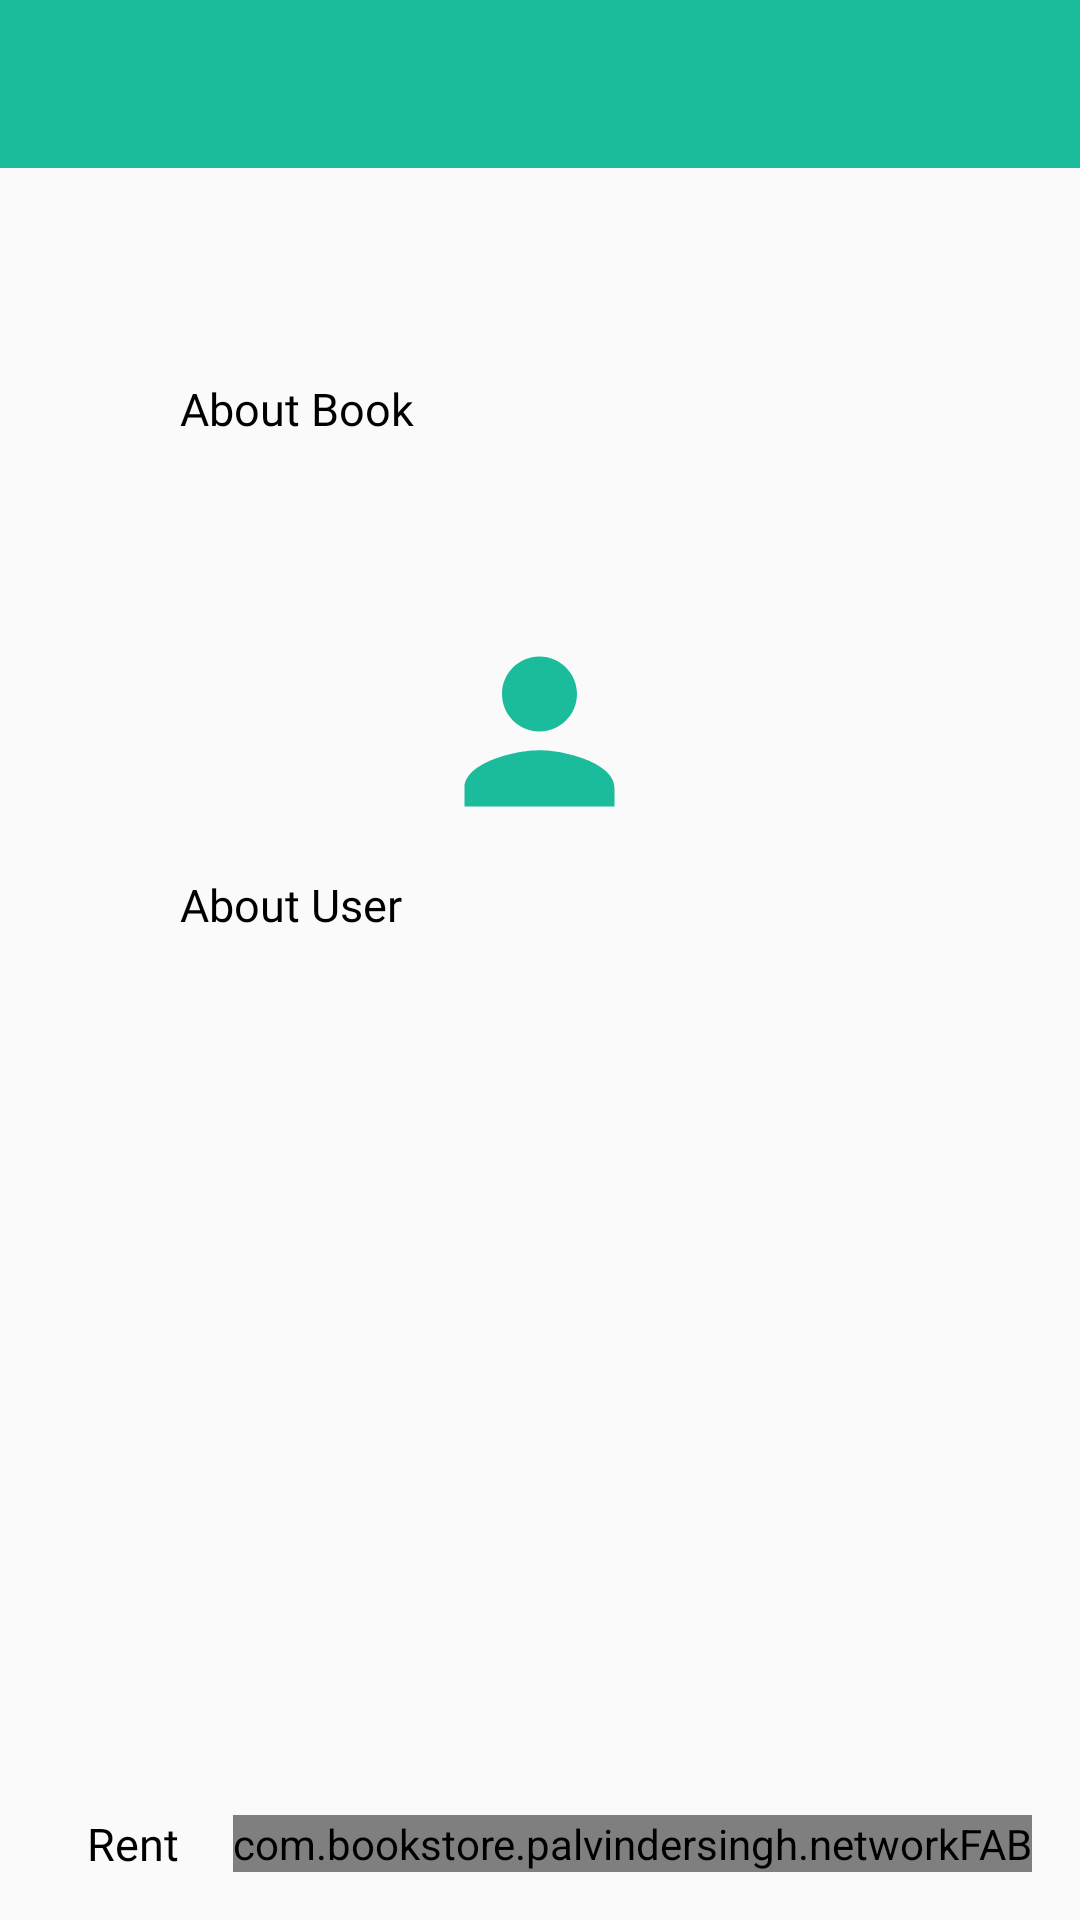

Android layout source for this screen:
<!-- AndroidManifest.xml: application theme AppTheme -->
<!-- res/layout/activity_view_search_book.xml -->
<?xml version="1.0" encoding="utf-8"?>
<android.support.constraint.ConstraintLayout xmlns:android="http://schemas.android.com/apk/res/android"
    xmlns:app="http://schemas.android.com/apk/res-auto"
    xmlns:tools="http://schemas.android.com/tools"
    android:layout_width="match_parent"
    android:layout_height="match_parent"
    tools:context=".viewSearchBookActivity">

    <android.support.v7.widget.Toolbar
        android:id="@+id/my_child_toolbar"
        style="@style/toolbarTheme"
        android:layout_width="match_parent"
        android:layout_height="wrap_content"
        android:theme="@style/AppTheme"
        app:titleTextColor="@color/white" />

    <ScrollView
        android:layout_width="match_parent"
        android:layout_height="wrap_content"
        app:layout_constraintTop_toBottomOf="@+id/my_child_toolbar">

        <LinearLayout
            android:layout_width="match_parent"
            android:layout_height="wrap_content"
            android:orientation="vertical"
            android:paddingLeft="50dp"
            android:paddingTop="50dp"
            android:paddingRight="50dp">

            <ImageView
                android:id="@+id/bookImage"
                android:layout_width="125dp"
                android:layout_height="wrap_content"
                android:layout_gravity="center"
                android:adjustViewBounds="true"
                android:contentDescription="@string/books"
                android:scaleType="fitXY"
                android:visibility="gone" />

            <LinearLayout
                android:layout_width="match_parent"
                android:layout_height="wrap_content"
                android:layout_marginTop="10dp"
                android:background="@color/browser_actions_bg_grey"
                android:divider="?android:listDivider"
                android:orientation="vertical"
                android:showDividers="middle">

                <TextView
                    android:layout_width="match_parent"
                    android:layout_height="wrap_content"
                    android:elevation="10dp"
                    android:fontFamily="@font/arimo"
                    android:padding="10dp"
                    android:text="About Book"
                    android:textColor="#000"
                    android:textSize="15sp" />

                <TextView
                    android:id="@+id/isbn"
                    android:layout_width="match_parent"
                    android:layout_height="wrap_content"
                    android:elevation="10dp"
                    android:fontFamily="@font/arimo"
                    android:padding="10dp"
                    android:text="@string/isbn"
                    android:textColor="@color/colorPrimaryDark"
                    android:textSize="15sp"
                    android:visibility="gone" />

                <TextView
                    android:id="@+id/bookTitle"
                    android:layout_width="match_parent"
                    android:layout_height="wrap_content"
                    android:fontFamily="@font/arimo"
                    android:padding="10dp"
                    android:text="@string/title"
                    android:textAllCaps="true"
                    android:textColor="@color/colorPrimaryDark"
                    android:textSize="15sp"
                    android:visibility="gone" />

                <TextView
                    android:id="@+id/bookAuthors"
                    android:layout_width="match_parent"
                    android:layout_height="wrap_content"
                    android:fontFamily="@font/arimo"
                    android:padding="10dp"
                    android:text="@string/authors"
                    android:textAllCaps="true"
                    android:textColor="@color/colorPrimaryDark"
                    android:textSize="15sp"
                    android:visibility="gone" />

                <TextView
                    android:id="@+id/bookGenres"
                    android:layout_width="match_parent"
                    android:layout_height="wrap_content"
                    android:fontFamily="@font/arimo"
                    android:padding="10dp"
                    android:text="@string/genres"
                    android:textAllCaps="true"
                    android:textColor="@color/colorPrimaryDark"
                    android:textSize="15sp"
                    android:visibility="gone" />

            </LinearLayout>

            <ImageView
                android:layout_width="75dp"
                android:layout_height="wrap_content"
                android:layout_gravity="center"
                android:layout_marginTop="50dp"
                android:adjustViewBounds="true"
                android:contentDescription="@string/books"
                android:scaleType="fitXY"
                android:src="@drawable/ic_person_24dp" />

            <LinearLayout
                android:layout_width="match_parent"
                android:layout_height="wrap_content"
                android:layout_marginBottom="100dp"
                android:background="@color/browser_actions_bg_grey"
                android:divider="?android:listDivider"
                android:orientation="vertical"
                android:showDividers="middle">

                <TextView
                    android:layout_width="match_parent"
                    android:layout_height="wrap_content"
                    android:elevation="10dp"
                    android:fontFamily="@font/arimo"
                    android:padding="10dp"
                    android:text="About User"
                    android:textColor="#000"
                    android:textSize="15sp" />

                <TextView
                    android:id="@+id/name"
                    android:layout_width="match_parent"
                    android:layout_height="wrap_content"
                    android:elevation="10dp"
                    android:fontFamily="@font/arimo"
                    android:padding="10dp"
                    android:text="name"
                    android:textColor="@color/colorPrimaryDark"
                    android:textSize="15sp"
                    android:visibility="gone" />

                <TextView
                    android:id="@+id/year"
                    android:layout_width="match_parent"
                    android:layout_height="wrap_content"
                    android:fontFamily="@font/arimo"
                    android:padding="10dp"
                    android:text="@string/year_group"
                    android:textAllCaps="true"
                    android:textColor="@color/colorPrimaryDark"
                    android:textSize="15sp"
                    android:visibility="gone" />

                <TextView
                    android:id="@+id/form"
                    android:layout_width="match_parent"
                    android:layout_height="wrap_content"
                    android:fontFamily="@font/arimo"
                    android:padding="10dp"
                    android:text="@string/form_room"
                    android:textAllCaps="true"
                    android:textColor="@color/colorPrimaryDark"
                    android:textSize="15sp"
                    android:visibility="gone" />

                <TextView
                    android:id="@+id/rating"
                    android:layout_width="match_parent"
                    android:layout_height="wrap_content"
                    android:fontFamily="@font/arimo"
                    android:padding="10dp"
                    android:text="rating"
                    android:textAllCaps="true"
                    android:textColor="@color/colorPrimaryDark"
                    android:textSize="15sp"
                    android:visibility="gone" />

            </LinearLayout>

        </LinearLayout>

    </ScrollView>

    <com.bookstore.palvindersingh.networkFAB
        android:id="@+id/request"
        android:layout_width="wrap_content"
        android:layout_height="wrap_content"
        android:layout_margin="16dp"
        android:layout_marginEnd="8dp"
        android:layout_marginBottom="8dp"
        android:clickable="true"
        android:focusable="true"
        android:src="@drawable/ic_thumb_up_24dp"
        android:visibility="visible"
        app:fabSize="normal"
        app:layout_constraintBottom_toBottomOf="parent"
        app:layout_constraintEnd_toEndOf="parent" />

    <com.bookstore.palvindersingh.networkFAB
        android:id="@+id/rent"
        android:layout_width="wrap_content"
        android:layout_height="wrap_content"
        android:layout_margin="16dp"
        android:layout_marginBottom="8dp"
        android:backgroundTint="@color/white"
        android:clickable="true"
        android:focusable="true"
        android:src="@drawable/ic_local_library"
        android:visibility="gone"
        app:fabSize="normal"
        app:layout_constraintBottom_toTopOf="@+id/request"
        app:layout_constraintEnd_toEndOf="@+id/request"
        app:layout_constraintStart_toStartOf="@+id/request" />

    <TextView
        android:id="@+id/rentingtext"
        android:layout_width="wrap_content"
        android:layout_height="wrap_content"
        android:layout_marginEnd="8dp"
        android:fontFamily="@font/arimo"
        android:padding="10dp"
        android:text="Rent"
        android:textColor="#000"
        android:textSize="15sp"
        app:layout_constraintBottom_toBottomOf="@+id/request"
        app:layout_constraintEnd_toStartOf="@+id/request"
        app:layout_constraintTop_toTopOf="@+id/request" />

    <TextView
        android:id="@+id/rentingtext2"
        android:layout_width="wrap_content"
        android:layout_height="wrap_content"
        android:layout_marginEnd="8dp"
        android:fontFamily="@font/arimo"
        android:padding="10dp"
        android:text="Stop Rent"
        android:textColor="#000"
        android:textSize="15sp"
        android:visibility="gone"
        app:layout_constraintBottom_toBottomOf="@+id/rent"
        app:layout_constraintEnd_toStartOf="@+id/rent"
        app:layout_constraintTop_toTopOf="@+id/rent" />


</android.support.constraint.ConstraintLayout>
<!-- resources referenced by this layout -->
<resources>
  <color name="colorPrimaryDark">#16a085</color>
  <color name="white">#FFFFFF</color>
  <!-- drawable ic_local_library (drawable) -->
  <vector xmlns:android="http://schemas.android.com/apk/res/android"
      android:width="24dp"
      android:height="24dp"
      android:tint="#1ABC9C"
      android:viewportWidth="24.0"
      android:viewportHeight="24.0">
      <path
          android:fillColor="#FF000000"
          android:pathData="M12,11.55C9.64,9.35 6.48,8 3,8v11c3.48,0 6.64,1.35 9,3.55 2.36,-2.19 5.52,-3.55 9,-3.55V8c-3.48,0 -6.64,1.35 -9,3.55zM12,8c1.66,0 3,-1.34 3,-3s-1.34,-3 -3,-3 -3,1.34 -3,3 1.34,3 3,3z" />
  </vector>
  <!-- drawable ic_person_24dp (drawable) -->
  <vector xmlns:android="http://schemas.android.com/apk/res/android"
      android:width="24dp"
      android:height="24dp"
      android:tint="#1ABC9C"
      android:viewportWidth="24.0"
      android:viewportHeight="24.0">
      <path
          android:fillColor="#FF000000"
          android:pathData="M12,12c2.21,0 4,-1.79 4,-4s-1.79,-4 -4,-4 -4,1.79 -4,4 1.79,4 4,4zM12,14c-2.67,0 -8,1.34 -8,4v2h16v-2c0,-2.66 -5.33,-4 -8,-4z" />
  </vector>
  <string name="authors">authors</string>
  <string name="books">books</string>
  <string name="form_room">form room</string>
  <string name="genres">genres</string>
  <string name="isbn">ISBN</string>
  <string name="title">title</string>
  <string name="year_group">year group</string>
  <style name="AppTheme" parent="Theme.AppCompat.Light.NoActionBar">
          <item name="colorPrimary">@color/colorPrimary</item>
          <item name="colorPrimaryDark">@color/colorPrimaryDark</item>
          <item name="colorAccent">@color/colorAccent</item>
      </style>
  <style name="toolbarTheme">
          <item name="theme">@style/ThemeOverlay.AppCompat.Light</item>
          <item name="android:background">@color/colorPrimary</item>
      </style>
  <color name="colorPrimary">#1abc9c</color>
  <color name="colorAccent">#00574B</color>
</resources>
